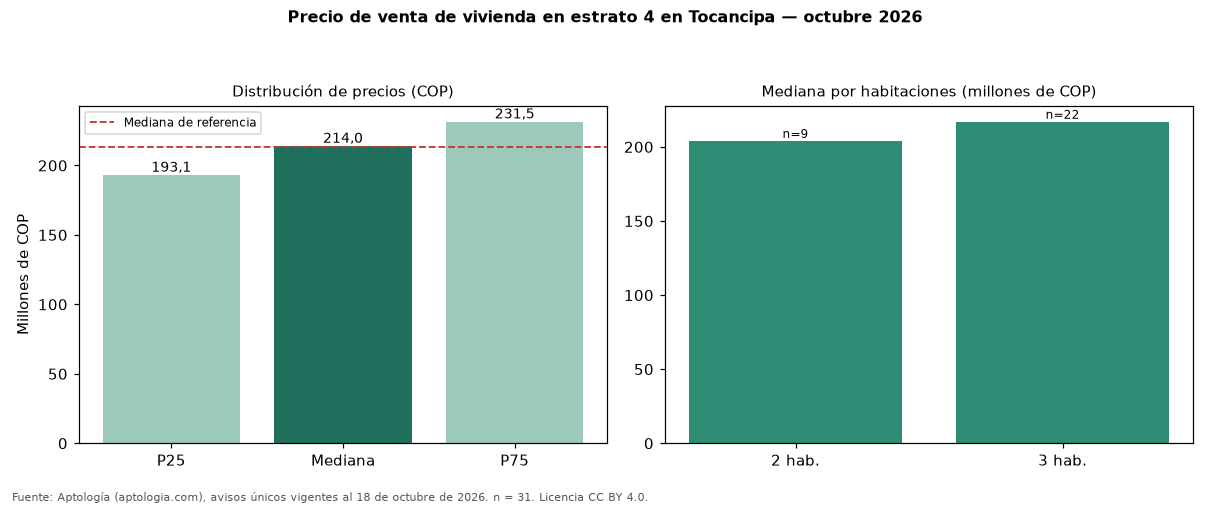

Source data for this figure (header and first rows):
seccion, metrica, valor_cop, n
precio, p25, 193125000, 31
precio, mediana, 214000000, 31
precio, p75, 231500000, 31
cop_por_m2, p25, 3454545, 31
cop_por_m2, mediana, 3803571, 31
cop_por_m2, p75, 4276740, 31
area, area_mediana_m2, 57.0, 31
habitaciones, 2, 204000000, 9
habitaciones, 3, 217000000, 22
administracion, mediana, 129478, 30
estrato, moda, 4, 
parqueadero, porcentaje_con_parqueadero, 12.9, 31
referencia, mediana_referencia, 213000000, 59
referencia, mediana_cop_por_m2_referencia, 3758065, 59
